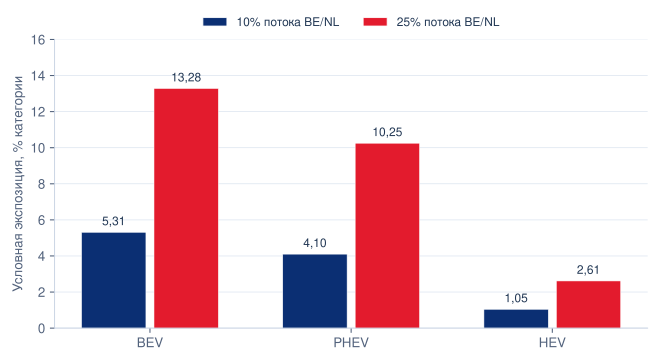

The file beside this chart, header and first rows:
category, year, alpha, rho, EU_quantity, BE_NL_quantity, exposed_quantity, assumed_transferred_quantity, remaining_quantity, remaining_share_pct
BEV, 2025, 0.1, 0.0, 430616, 228764, 22876, 0.0, 22876, 5.312
PHEV, 2025, 0.1, 0.0, 171348, 70246, 7025, 0.0, 7025, 4.1
HEV, 2025, 0.1, 0.0, 130347, 13628, 1363, 0.0, 1363, 1.046
BEV, 2025, 0.25, 0.0, 430616, 228764, 57191, 0.0, 57191, 13.28
PHEV, 2025, 0.25, 0.0, 171348, 70246, 17562, 0.0, 17562, 10.25
HEV, 2025, 0.25, 0.0, 130347, 13628, 3407, 0.0, 3407, 2.614
